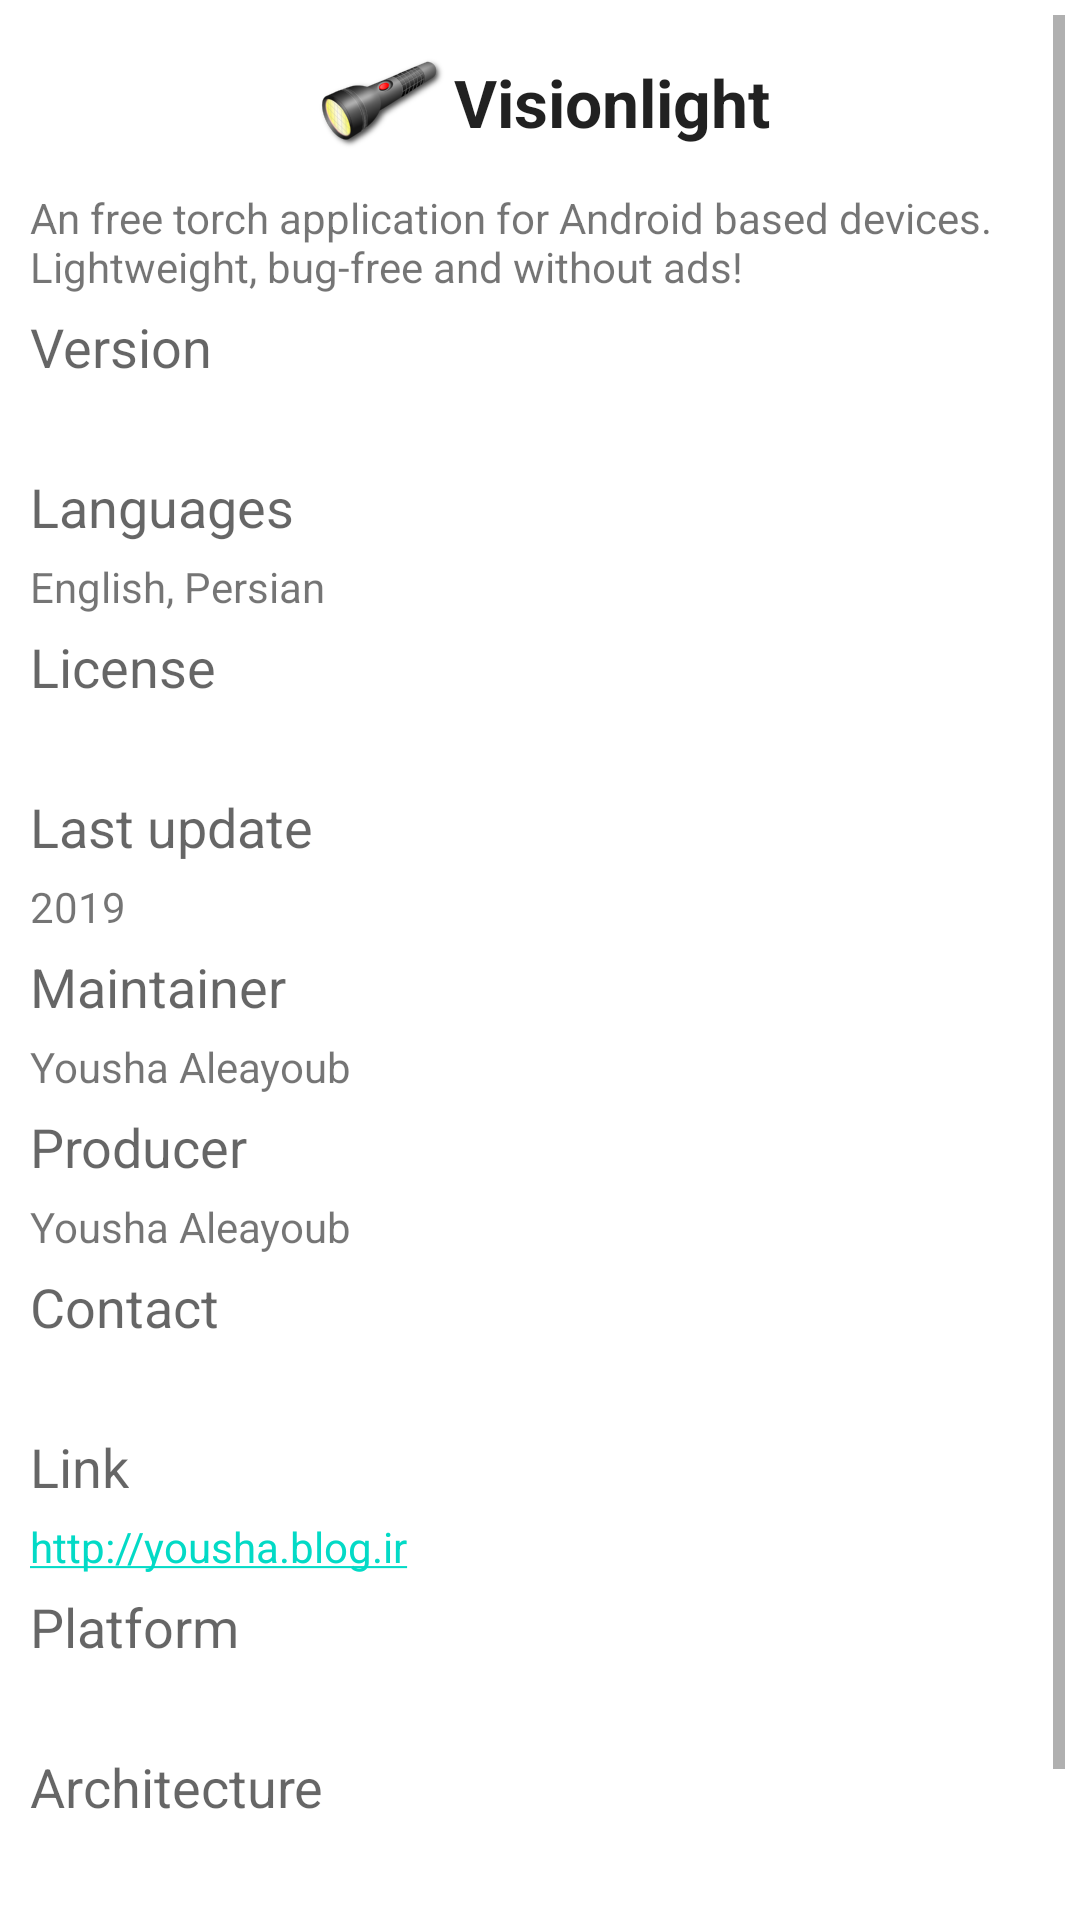

The Android layout XML behind this screen, and the referenced resources:
<!-- AndroidManifest.xml: fallback theme Theme.MaterialComponents.DayNight.NoActionBar -->
<!-- res/layout/activity_about.xml -->
<?xml version="1.0" encoding="utf-8"?>
<ScrollView xmlns:android="http://schemas.android.com/apk/res/android"
   xmlns:tools="http://schemas.android.com/tools"
   android:id="@+id/scroll_about"
   style="@style/container_vertical"
   android:contentDescription="@string/title_about"
   tools:context="application.AboutActivity">

   <LinearLayout style="@style/container_vertical">

      <TextView
         style="@style/mix_appnameicon"
         android:text="@string/title_appname" />

      <TextView
         style="@style/text_summary"
         android:text="@string/summary_appdescription" />

      <TextView
         style="@style/text_caption"
         android:text="@string/caption_version" />

      <TextView
         android:id="@+id/text_about_versionsummary"
         style="@style/text_summary" />

      <TextView
         style="@style/text_caption"
         android:text="@string/caption_languages" />

      <TextView
         style="@style/text_summary"
         android:text="@string/summary_languages" />

      <TextView
         style="@style/text_caption"
         android:text="@string/caption_license" />

      <TextView
         android:id="@+id/text_about_licensesummary"
         style="@style/text_web" />

      <TextView
         style="@style/text_caption"
         android:text="@string/caption_lastupdate" />

      <TextView
         style="@style/text_summary"
         android:text="@string/summary_lastupdate" />

      <TextView
         style="@style/text_caption"
         android:text="@string/caption_maintainer" />

      <TextView
         style="@style/text_summary"
         android:text="@string/summary_maintainer" />

      <TextView
         style="@style/text_caption"
         android:text="@string/caption_producer" />

      <TextView
         style="@style/text_summary"
         android:text="@string/summary_developer" />

      <TextView
         style="@style/text_caption"
         android:text="@string/caption_contact" />

      <TextView
         android:id="@+id/text_about_contactsummary"
         style="@style/text_email" />

      <TextView
         style="@style/text_caption"
         android:text="@string/caption_link" />

      <TextView
         style="@style/text_web"
         android:text="@string/summary_link" />

      <TextView
         style="@style/text_caption"
         android:text="@string/caption_platform" />

      <TextView
         android:id="@+id/text_about_platformsummary"
         style="@style/text_summary" />

      <TextView
         style="@style/text_caption"
         android:text="@string/caption_architecture" />

      <TextView
         android:id="@+id/text_about_architecturesummary"
         style="@style/text_summary" />

      <RelativeLayout style="@style/container_horizontal_bottom">

         <Button
            android:id="@+id/button_about_ok"
            style="@style/button_bottom_single"
            android:hint="@string/action_ok"
            android:text="@string/action_ok" />
      </RelativeLayout>
   </LinearLayout>
</ScrollView>
<!-- resources referenced by this layout -->
<resources>
  <string name="action_ok">OK</string>
  <string name="caption_architecture">Architecture</string>
  <string name="caption_contact">Contact</string>
  <string name="caption_languages">Languages</string>
  <string name="caption_lastupdate">Last update</string>
  <string name="caption_license">License</string>
  <string name="caption_link">Link</string>
  <string name="caption_maintainer">Maintainer</string>
  <string name="caption_platform">Platform</string>
  <string name="caption_producer">Producer</string>
  <string name="caption_version">Version</string>
  <string name="summary_appdescription">An free torch application for
        Android based devices. Lightweight,
        bug-free and without ads!
     </string>
  <string name="summary_developer">Yousha Aleayoub</string>
  <string name="summary_languages">English, Persian</string>
  <string name="summary_lastupdate">2019</string>
  <string name="summary_link">http://yousha.blog.ir</string>
  <string name="summary_maintainer">Yousha Aleayoub</string>
  <string name="title_about">About</string>
  <string name="title_appname">Visionlight</string>
  <style name="button_bottom_single" parent="_mw">
        <item name="android:layout_alignParentBottom">true</item>
        <item name="android:gravity">center</item>
     </style>
  <style name="container_horizontal_bottom" parent="_mw">
        <item name="android:orientation">horizontal</item>
        <item name="android:fillViewport">true</item>
        <item name="android:layout_alignParentBottom">true</item>
     </style>
  <style name="container_vertical" parent="_matchparent">
        <item name="android:orientation">vertical</item>
        <item name="android:fillViewport">true</item>
        <item name="android:padding">@dimen/padding</item>
     </style>
  <style name="mix_appnameicon" parent="_wrapcontent">
        <item name="android:layout_alignParentTop">true</item>
        <item name="android:layout_gravity">center</item>
        <item name="android:gravity">center</item>
        <item name="android:drawableLeft">@drawable/ic_launcher</item>
        <item name="android:textAppearance">?android:attr/textAppearanceLarge
        </item>
        <item name="android:textStyle">bold</item>
     </style>
  <style name="text_caption" parent="_wrapcontent">
        <item name="android:layout_gravity">@integer/layout_gravity</item>
        <item name="android:gravity">@integer/gravity</item>
        <item name="android:textAppearance">?android:attr/textAppearanceMedium
        </item>
     </style>
  <style name="text_email" parent="_link">
        <item name="android:autoLink">email</item>
     </style>
  <style name="text_summary" parent="_wrapcontent">
        <item name="android:layout_gravity">@integer/layout_gravity</item>
        <item name="android:gravity">@integer/gravity</item>
        <item name="android:paddingTop">@dimen/padding</item>
        <item name="android:paddingBottom">@dimen/padding</item>
        <item name="android:textAppearance">?android:attr/textAppearanceSmall
        </item>
     </style>
  <style name="text_web" parent="_link">
        <item name="android:autoLink">web</item>
     </style>
  <style name="_mw">
        <item name="android:layout_width">@dimen/match_parent</item>
        <item name="android:layout_height">@dimen/wrap_content</item>
     </style>
  <style name="_matchparent">
        <item name="android:layout_width">@dimen/match_parent</item>
        <item name="android:layout_height">@dimen/match_parent</item>
     </style>
  <dimen name="padding">5dp</dimen>
  <style name="_wrapcontent">
        <item name="android:layout_width">@dimen/wrap_content</item>
        <item name="android:layout_height">@dimen/wrap_content</item>
     </style>
  <dimen name="match_parent">-2px</dimen>
  <dimen name="wrap_content">-3px</dimen>
</resources>
